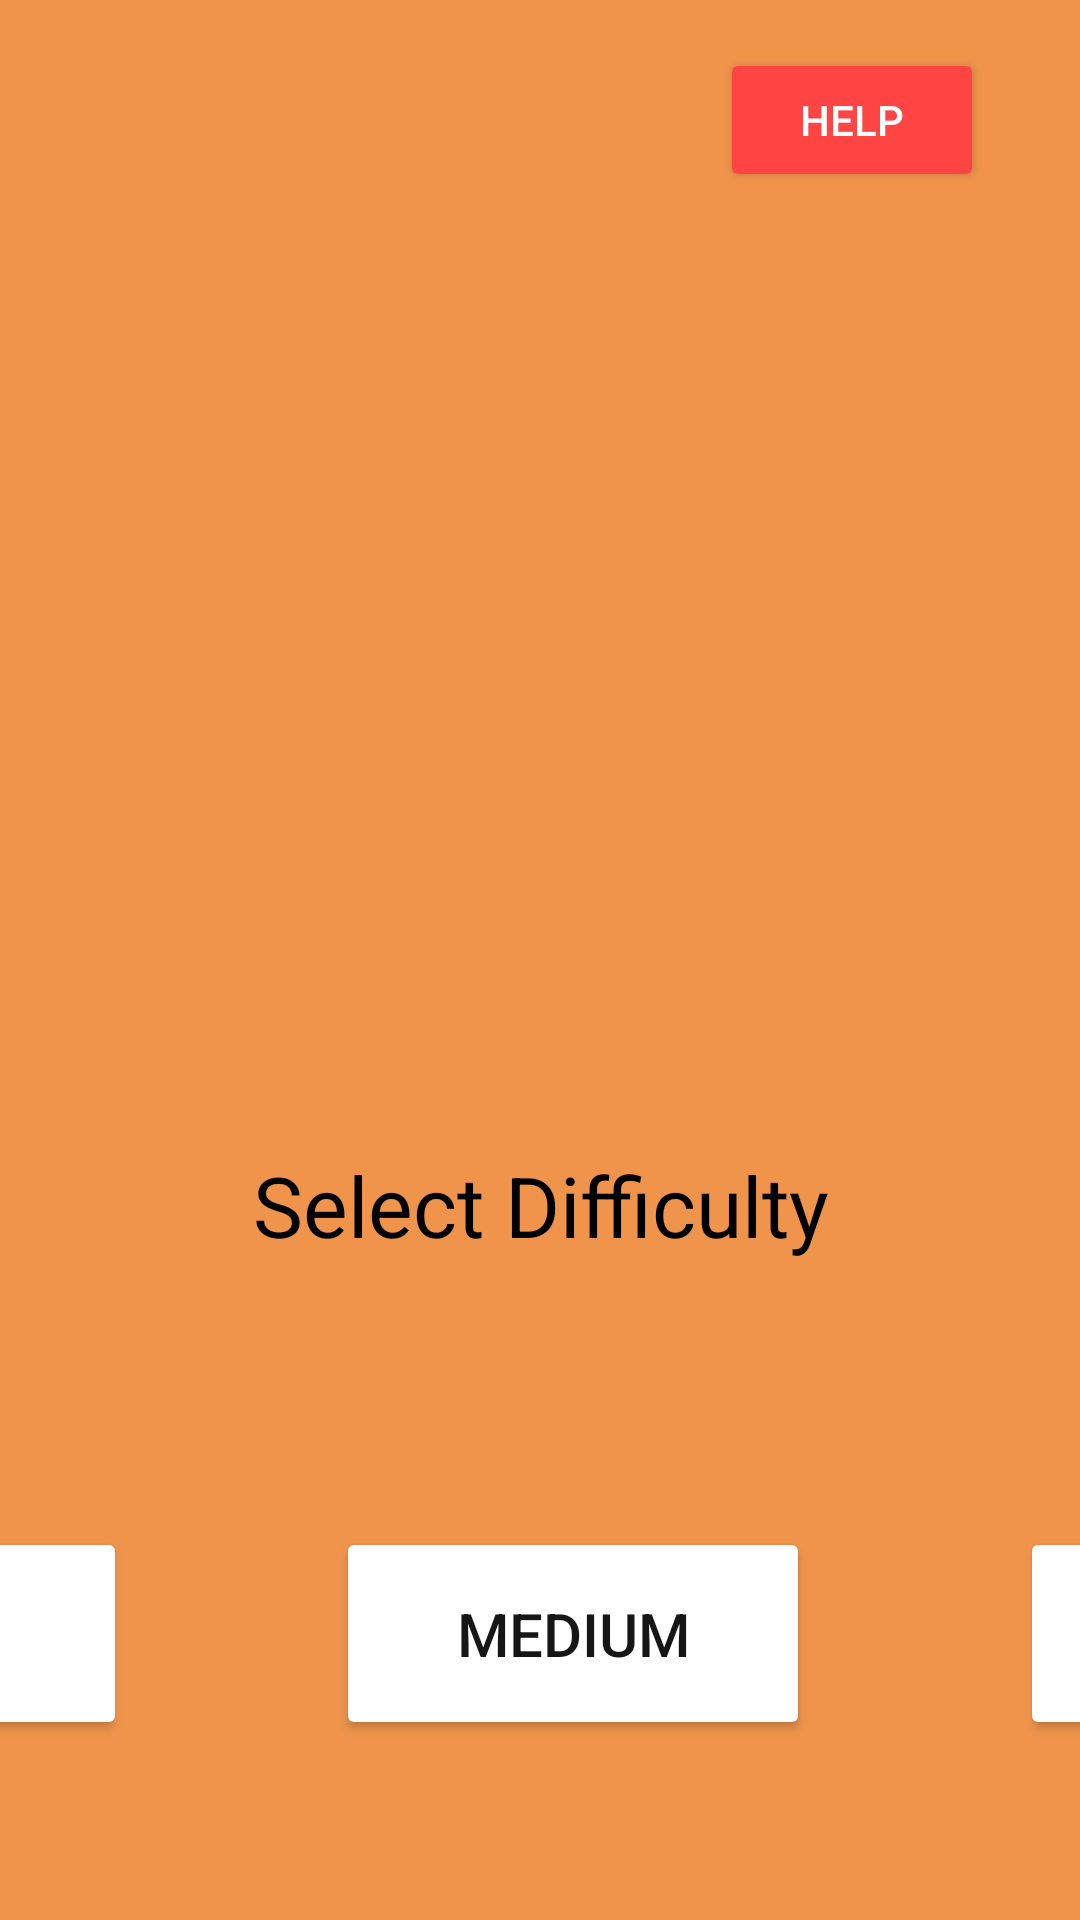

Android layout source for this screen:
<!-- AndroidManifest.xml: application theme Theme.RNG -->
<!-- res/layout/trail_making_game_selection.xml -->
<?xml version="1.0" encoding="utf-8"?>
<androidx.constraintlayout.widget.ConstraintLayout xmlns:android="http://schemas.android.com/apk/res/android"
    xmlns:app="http://schemas.android.com/apk/res-auto"
    xmlns:tools="http://schemas.android.com/tools"
    android:id="@+id/gameSelectionBackground"
    android:layout_width="match_parent"
    android:layout_height="match_parent"
    android:background="@color/Background">

    <TextView
        android:id="@+id/gameNameDisplay"
        android:layout_width="541dp"
        android:layout_height="70dp"
        android:layout_marginStart="280dp"
        android:layout_marginTop="16dp"
        android:layout_marginEnd="280dp"
        android:layout_marginBottom="50dp"
        android:text="@string/TMT"
        android:textAlignment="center"
        android:textAppearance="@style/TextAppearance.AppCompat.Large"
        android:textColor="@color/Black"
        android:textSize="48sp"
        android:textStyle="bold"
        app:layout_constraintBottom_toBottomOf="parent"
        app:layout_constraintEnd_toEndOf="parent"
        app:layout_constraintStart_toStartOf="parent"
        app:layout_constraintTop_toTopOf="parent"
        app:layout_constraintVertical_bias="0.247" />

    <TextView
        android:id="@+id/Header"
        android:layout_width="499dp"
        android:layout_height="46dp"
        android:layout_marginStart="155dp"
        android:layout_marginTop="46dp"
        android:layout_marginEnd="155dp"
        android:layout_marginBottom="80dp"
        android:text="Select Difficulty"
        android:textAlignment="center"
        android:textAppearance="@style/TextAppearance.AppCompat.Large"
        android:textColor="@color/Black"
        android:textSize="28sp"
        app:layout_constraintBottom_toTopOf="@+id/TmtHard"
        app:layout_constraintEnd_toEndOf="parent"
        app:layout_constraintStart_toStartOf="parent"
        app:layout_constraintTop_toBottomOf="@+id/gameNameDisplay"
        app:layout_constraintVertical_bias="1.0" />

    <Button
        android:id="@+id/TmtHard"
        android:layout_width="156dp"
        android:layout_height="71dp"
        android:layout_marginStart="35dp"
        android:layout_marginEnd="100dp"
        android:layout_marginBottom="60dp"
        android:backgroundTint="@android:color/white"
        android:text="Hard"
        android:textColor="#171616"
        android:textSize="20sp"
        app:layout_constraintBottom_toBottomOf="parent"
        app:layout_constraintEnd_toEndOf="parent"
        app:layout_constraintStart_toEndOf="@+id/TmtMedium"
        app:layout_constraintTop_toTopOf="parent"
        app:layout_constraintVertical_bias="1.0" />

    <Button
        android:id="@+id/TmtEasy"
        android:layout_width="158dp"
        android:layout_height="71dp"
        android:layout_marginStart="120dp"
        android:layout_marginEnd="35dp"
        android:layout_marginBottom="60dp"
        android:backgroundTint="@android:color/white"
        android:text="Easy"
        android:textColor="#171616"
        android:textSize="20sp"
        app:layout_constraintBottom_toBottomOf="parent"
        app:layout_constraintEnd_toStartOf="@+id/TmtMedium"
        app:layout_constraintStart_toStartOf="parent"
        app:layout_constraintTop_toTopOf="parent"
        app:layout_constraintVertical_bias="1.0" />

    <Button
        android:id="@+id/TmtMedium"
        android:layout_width="158dp"
        android:layout_height="71dp"
        android:layout_marginStart="35dp"
        android:layout_marginEnd="35dp"
        android:layout_marginBottom="60dp"
        android:backgroundTint="@android:color/white"
        android:text="Medium"
        android:textColor="#171616"
        android:textSize="20sp"
        app:layout_constraintBottom_toBottomOf="parent"
        app:layout_constraintEnd_toStartOf="@+id/TmtHard"
        app:layout_constraintStart_toEndOf="@+id/TmtEasy" />

    <Button
        android:id="@+id/tmtHelp"
        android:layout_width="wrap_content"
        android:layout_height="wrap_content"
        android:layout_marginTop="16dp"
        android:layout_marginEnd="32dp"
        android:backgroundTint="@android:color/holo_red_light"
        android:text="Help"
        android:textColor="@color/white"
        app:layout_constraintEnd_toEndOf="parent"
        app:layout_constraintTop_toTopOf="parent" />

</androidx.constraintlayout.widget.ConstraintLayout>
<!-- resources referenced by this layout -->
<resources>
  <color name="Background">#f0944c</color>
  <color name="Black">#000000</color>
  <color name="white">#FFFFFFFF</color>
  <string name="TMT">Trail Making Test</string>
  <style name="Theme.RNG" parent="Theme.MaterialComponents.DayNight.NoActionBar">
          
          <item name="colorPrimary">@color/purple_500</item>
          <item name="colorPrimaryVariant">@color/purple_700</item>
          <item name="colorOnPrimary">@color/white</item>
          
          <item name="colorSecondary">@color/teal_200</item>
          <item name="colorSecondaryVariant">@color/teal_700</item>
          <item name="colorOnSecondary">@color/black</item>
          
          <item name="android:statusBarColor" tools:targetApi="l">?attr/colorPrimaryVariant</item>
          <item name="windowActionBar">false</item>
          <item name="windowNoTitle">true</item>
          <item name="android:windowFullscreen">true</item>
          
      </style>
  <color name="purple_500">#FF6200EE</color>
  <color name="purple_700">#FF3700B3</color>
  <color name="teal_200">#FF03DAC5</color>
  <color name="teal_700">#FF018786</color>
  <color name="black">#FF000000</color>
</resources>
